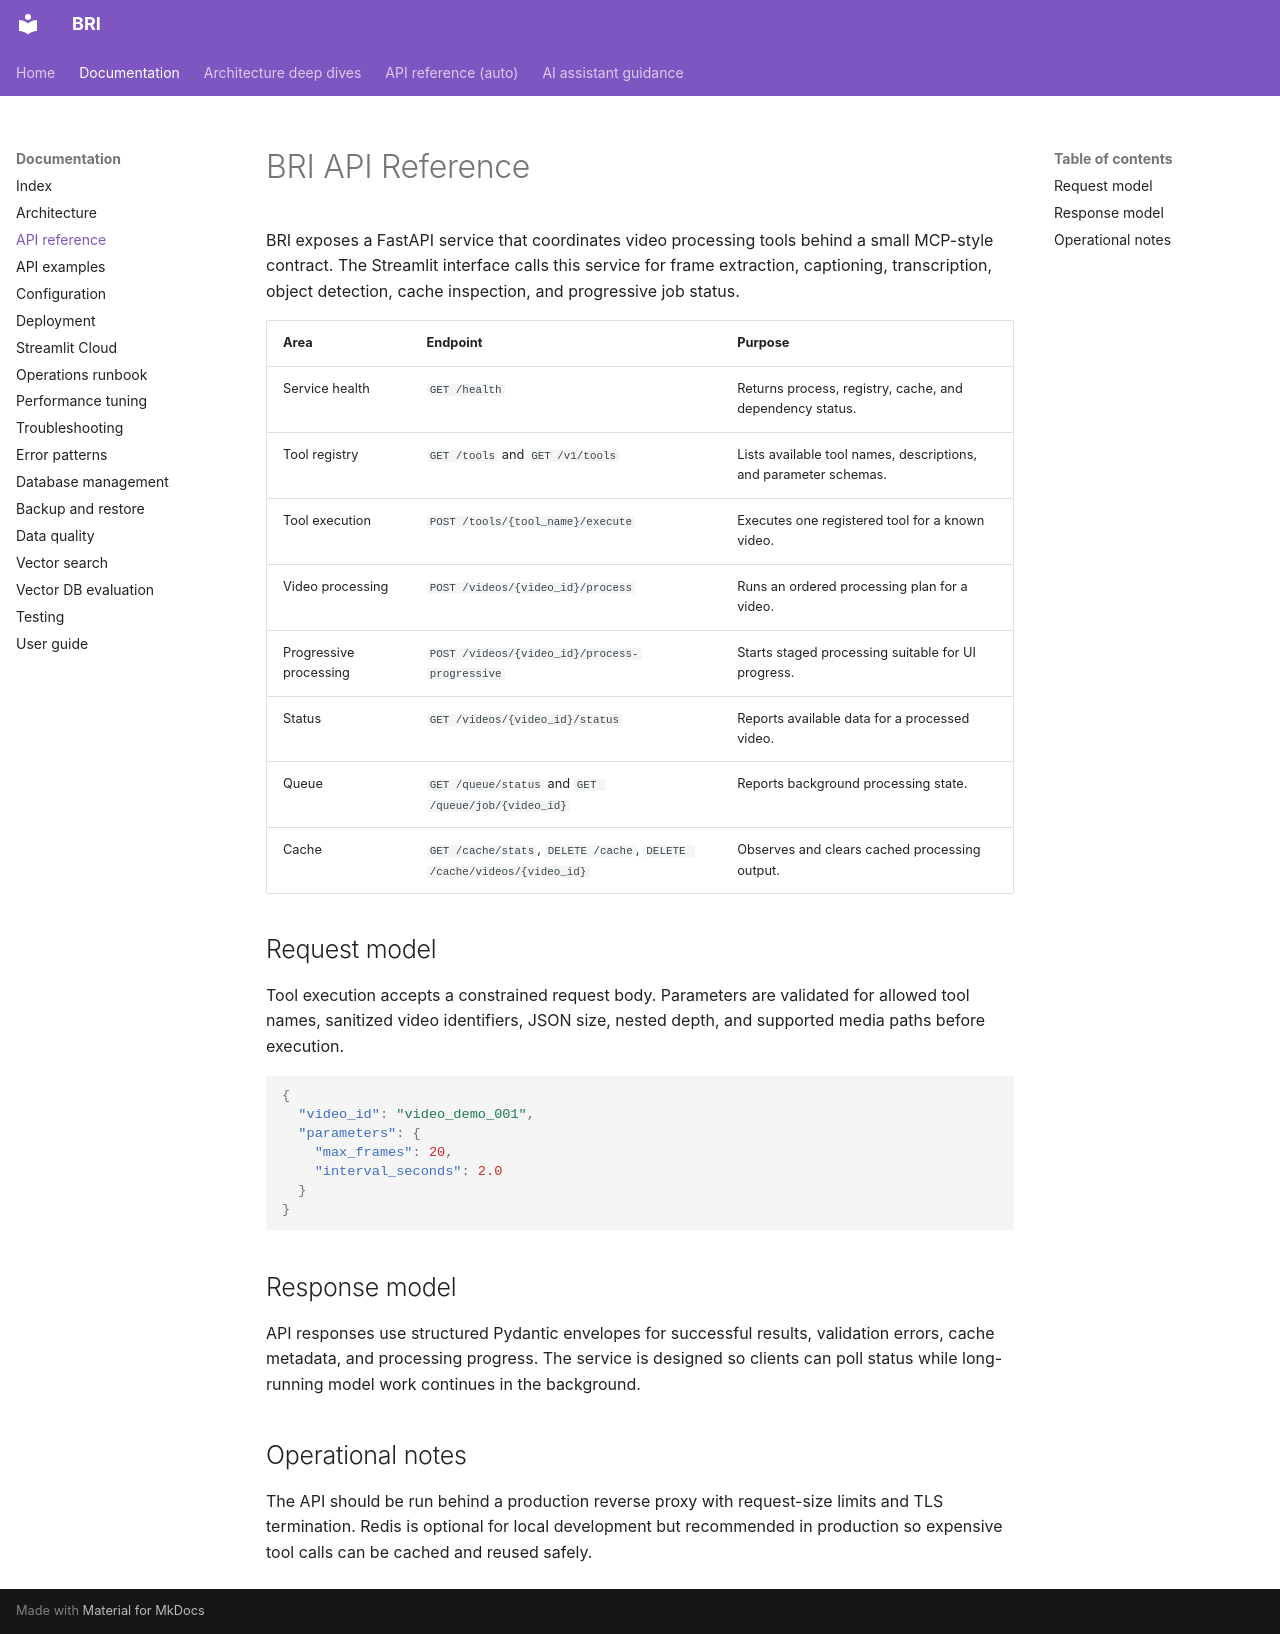

repository: Alexi5000/Bri · page: API/index.html · generator: mkdocs

# BRI API Reference

BRI exposes a FastAPI service that coordinates video processing tools behind a small MCP-style contract. The Streamlit
interface calls this service for frame extraction, captioning, transcription, object detection, cache inspection, and
progressive job status.

| Area                   | Endpoint                                                               | Purpose                                                          |
| ---------------------- | ---------------------------------------------------------------------- | ---------------------------------------------------------------- |
| Service health         | `GET /health`                                                          | Returns process, registry, cache, and dependency status.         |
| Tool registry          | `GET /tools` and `GET /v1/tools`                                       | Lists available tool names, descriptions, and parameter schemas. |
| Tool execution         | `POST /tools/{tool_name}/execute`                                      | Executes one registered tool for a known video.                  |
| Video processing       | `POST /videos/{video_id}/process`                                      | Runs an ordered processing plan for a video.                     |
| Progressive processing | `POST /videos/{video_id}/process-progressive`                          | Starts staged processing suitable for UI progress.               |
| Status                 | `GET /videos/{video_id}/status`                                        | Reports available data for a processed video.                    |
| Queue                  | `GET /queue/status` and `GET /queue/job/{video_id}`                    | Reports background processing state.                             |
| Cache                  | `GET /cache/stats`, `DELETE /cache`, `DELETE /cache/videos/{video_id}` | Observes and clears cached processing output.                    |

## Request model

Tool execution accepts a constrained request body. Parameters are validated for allowed tool names, sanitized video
identifiers, JSON size, nested depth, and supported media paths before execution.

```json
{
  "video_id": "video_demo_001",
  "parameters": {
    "max_frames": 20,
    "interval_seconds": 2.0
  }
}
```

## Response model

API responses use structured Pydantic envelopes for successful results, validation errors, cache metadata, and
processing progress. The service is designed so clients can poll status while long-running model work continues in the
background.

## Operational notes

The API should be run behind a production reverse proxy with request-size limits and TLS termination. Redis is optional
for local development but recommended in production so expensive tool calls can be cached and reused safely.
